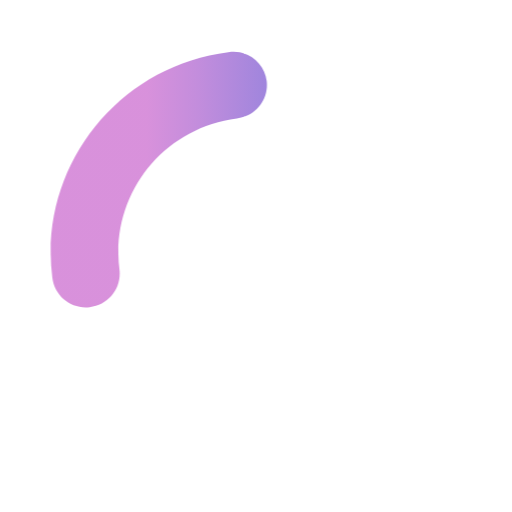
t = 0.00 s
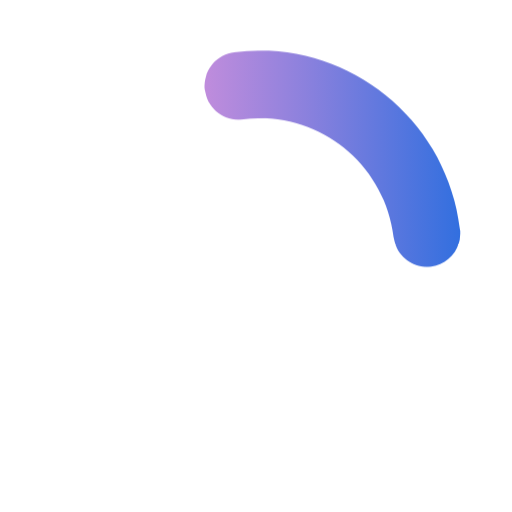
t = 0.25 s
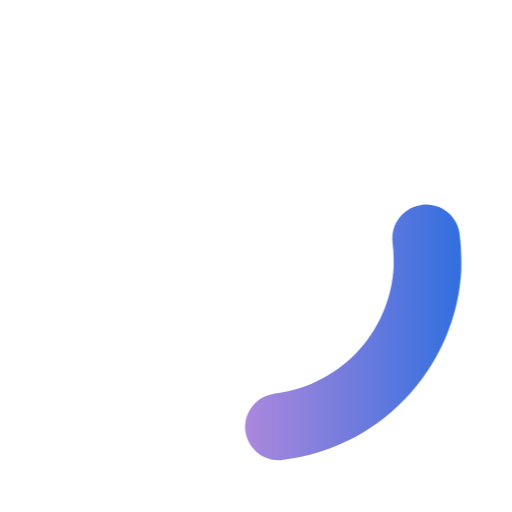
t = 0.50 s
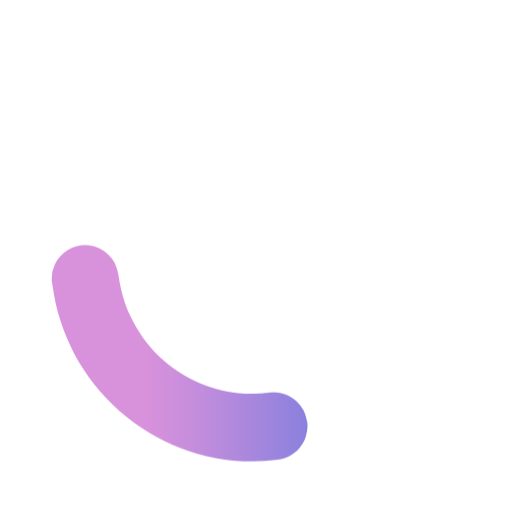
t = 0.75 s

The animated SVG that drew these frames (rendered in a browser with its animation timeline set to each time). Animation: 2 CSS @keyframes rules; one cycle of 1.00 s, repeats indefinitely.

<svg width="48" height="48" viewBox="0 0 48 48" class="rw-icon rw-icon-spinner" aria-hidden="true"><style>@-webkit-keyframes full-rotation{0%{-webkit-transform:rotate(0deg);transform:rotate(0deg)}to{-webkit-transform:rotate(360deg);transform:rotate(360deg)}}@keyframes full-rotation{0%{-webkit-transform:rotate(0deg);transform:rotate(0deg)}to{-webkit-transform:rotate(360deg);transform:rotate(360deg)}}</style><linearGradient id="rw-spinner-gradient" gradientUnits="userSpaceOnUse" x1="2" y1="24" x2="46" y2="24"><stop offset=".267" style="stop-color:#d890db;stop-opacity:.99"/><stop offset=".378" style="stop-color:#c28cdc;stop-opacity:.9915"/><stop offset=".608" style="stop-color:#8a80dd;stop-opacity:.9946"/><stop offset=".935" style="stop-color:#326fdf;stop-opacity:.9991"/><stop offset="1" style="stop-color:#1f6be0"/></linearGradient><path fill="url(#rw-spinner-gradient)" d="M24 2C11.8 2 2 11.8 2 24s9.8 22 22 22 22-9.8 22-22S36.2 2 24 2z"/><path fill="#fff" d="M.2 27C1.8 40.1 13.8 49.5 27 47.8 40.1 46.2 49.5 34.2 47.8 21 46.2 7.9 34.2-1.5 21 .2S-1.5 13.8.2 27zM25 7.6c.2 1.7-1 3.3-2.8 3.5-7 .9-11.9 7.2-11 14.2.2 1.7-1 3.3-2.8 3.5-1.7.2-3.3-1-3.5-2.8C3.6 15.7 11 6.2 21.4 4.9c1.8-.3 3.4 1 3.6 2.7z" style="-webkit-transform-origin:50% 50%;-moz-transform-origin:50% 50%;-ms-transform-origin:50% 50%;transform-origin:50% 50%;-webkit-animation:full-rotation 1s infinite linear;-moz-animation:full-rotation 1s infinite linear;animation:full-rotation 1s infinite linear;width:auto"/></svg>